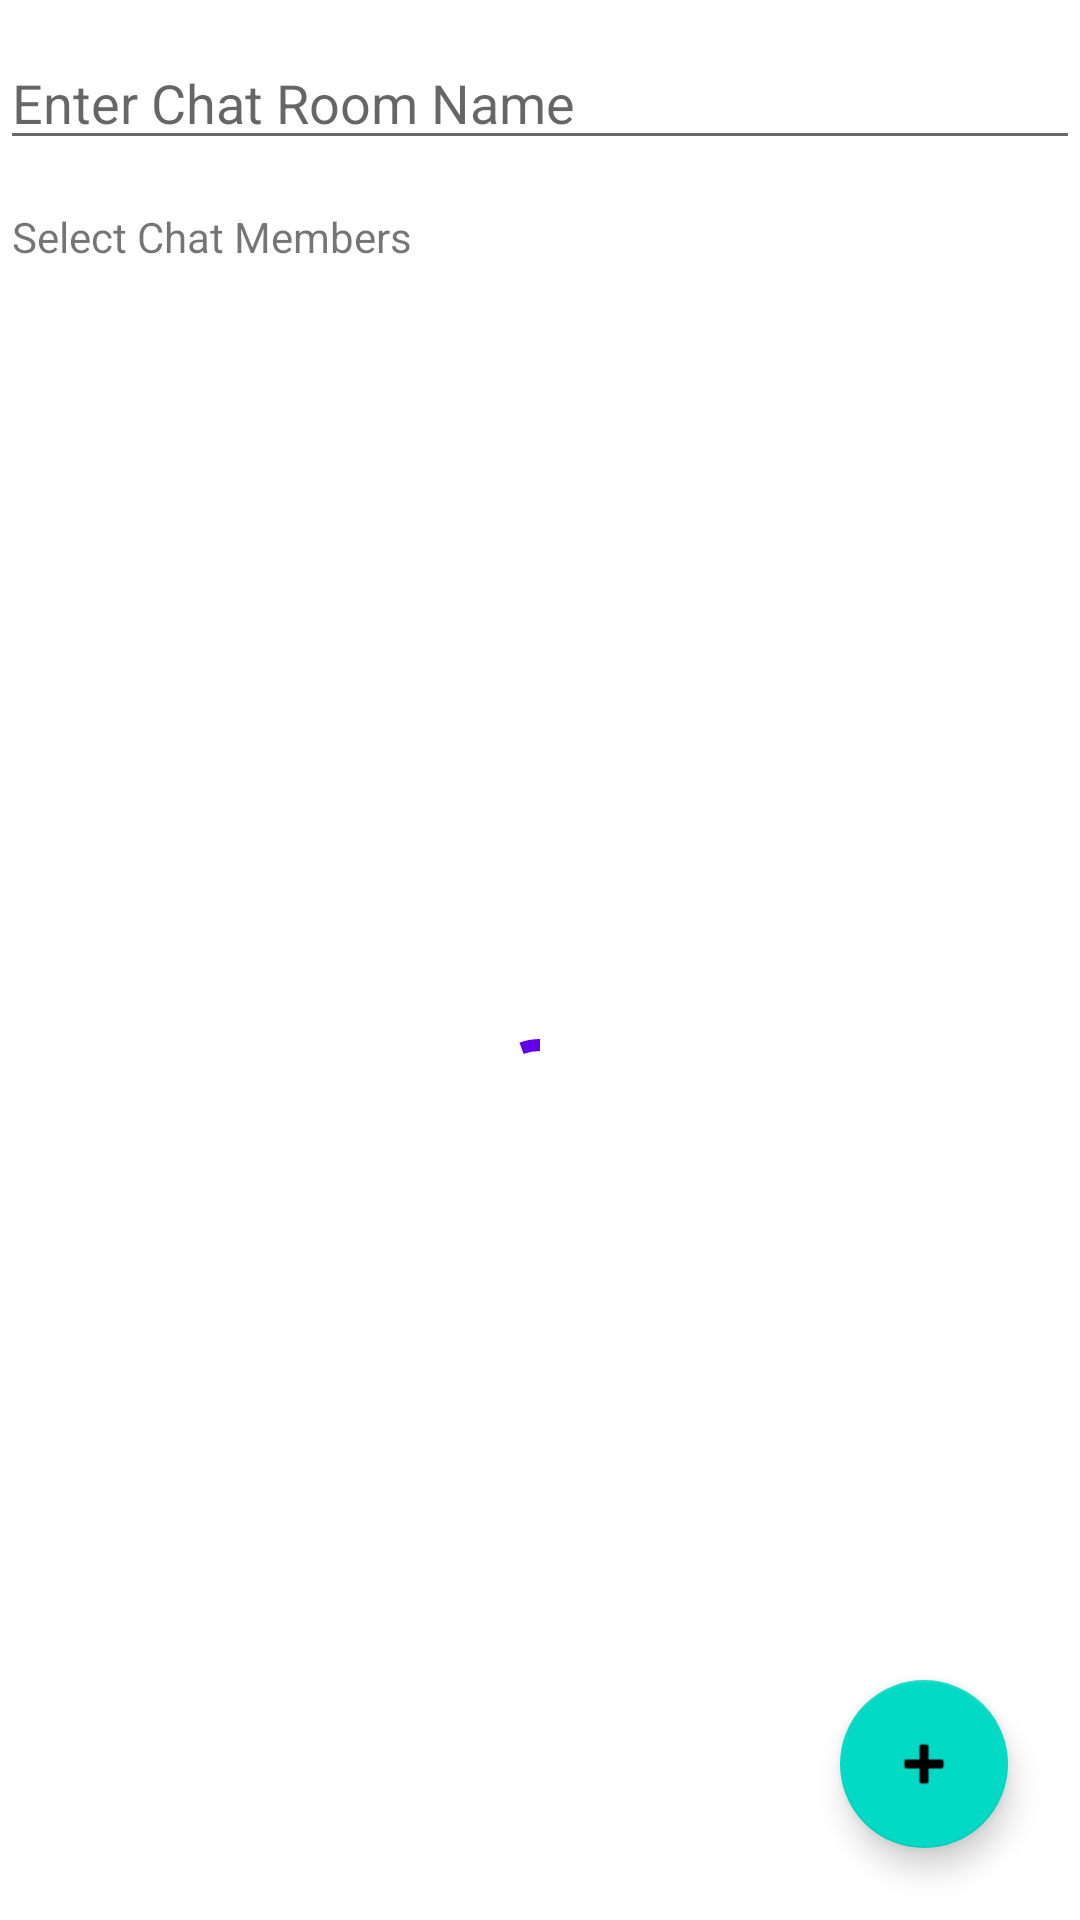

Layout XML and referenced resources for this Android screen:
<!-- AndroidManifest.xml: application theme Theme.RChatApp -->
<!-- res/layout/fragment_member_list.xml -->
<?xml version="1.0" encoding="utf-8"?>
<androidx.constraintlayout.widget.ConstraintLayout xmlns:android="http://schemas.android.com/apk/res/android"
    xmlns:app="http://schemas.android.com/apk/res-auto"
    xmlns:tools="http://schemas.android.com/tools"
    android:layout_width="match_parent"
    android:layout_height="match_parent"
    android:layout_marginStart="@dimen/s_16"
    android:layout_marginEnd="@dimen/s_16">

    <androidx.appcompat.widget.AppCompatEditText
        android:id="@+id/et_room_name"
        android:layout_width="0dp"
        android:layout_height="wrap_content"
        android:layout_marginTop="@dimen/s_12"
        android:hint="@string/prompt_chat_room"
        android:inputType="textEmailAddress"
        android:selectAllOnFocus="true"
        app:layout_constraintEnd_toEndOf="parent"
        app:layout_constraintStart_toStartOf="parent"
        app:layout_constraintTop_toTopOf="parent" />

    <androidx.appcompat.widget.AppCompatTextView
        android:id="@+id/tv_member_label"
        android:layout_width="0dp"
        android:layout_height="wrap_content"
        android:layout_marginTop="@dimen/s_12"
        android:padding="@dimen/s_4"
        android:text="@string/label_member"
        app:layout_constraintEnd_toEndOf="parent"
        app:layout_constraintStart_toStartOf="parent"
        app:layout_constraintTop_toBottomOf="@id/et_room_name" />

    <androidx.recyclerview.widget.RecyclerView
        android:id="@+id/rv_member_list"
        android:layout_width="0dp"
        android:layout_height="0dp"
        android:orientation="vertical"
        app:layoutManager="androidx.recyclerview.widget.LinearLayoutManager"
        app:layout_constraintBottom_toBottomOf="parent"
        app:layout_constraintEnd_toEndOf="parent"
        app:layout_constraintStart_toStartOf="parent"
        app:layout_constraintTop_toBottomOf="@id/tv_member_label"
        tools:listitem="@layout/item_member" />

    <com.google.android.material.progressindicator.CircularProgressIndicator
        android:id="@+id/loading"
        android:layout_width="wrap_content"
        android:layout_height="wrap_content"
        android:indeterminate="true"
        app:layout_constraintBottom_toBottomOf="parent"
        app:layout_constraintEnd_toEndOf="parent"
        app:layout_constraintStart_toStartOf="parent"
        app:layout_constraintTop_toTopOf="@+id/rv_member_list" />

    <com.google.android.material.floatingactionbutton.FloatingActionButton
        android:id="@+id/fab_add_room"
        android:layout_width="wrap_content"
        android:layout_height="wrap_content"
        android:layout_margin="@dimen/s_24"
        android:src="@android:drawable/ic_input_add"
        app:layout_constraintBottom_toBottomOf="parent"
        app:layout_constraintEnd_toEndOf="parent" />


</androidx.constraintlayout.widget.ConstraintLayout>
<!-- res/layout/item_member.xml (included above) -->
<?xml version="1.0" encoding="utf-8"?>
<androidx.constraintlayout.widget.ConstraintLayout xmlns:android="http://schemas.android.com/apk/res/android"
    xmlns:app="http://schemas.android.com/apk/res-auto"
    xmlns:tools="http://schemas.android.com/tools"
    android:layout_width="match_parent"
    android:layout_height="wrap_content"
    android:padding="@dimen/s_8">

    <androidx.appcompat.widget.AppCompatImageView
        android:id="@+id/ic_member_icon"
        android:layout_width="@dimen/s_48"
        android:layout_height="@dimen/s_48"
        app:layout_constraintBottom_toBottomOf="parent"
        app:layout_constraintStart_toStartOf="parent"
        app:layout_constraintTop_toTopOf="parent"
        app:srcCompat="@drawable/ic_baseline_group_chat" />

    <androidx.appcompat.widget.AppCompatTextView
        android:id="@+id/ic_member_name"
        android:layout_width="0dp"
        android:layout_height="0dp"
        android:layout_marginStart="@dimen/s_8"
        android:gravity="center_vertical"
        app:layout_constraintBottom_toBottomOf="parent"
        app:layout_constraintEnd_toEndOf="parent"
        app:layout_constraintStart_toEndOf="@id/ic_member_icon"
        app:layout_constraintTop_toTopOf="@+id/ic_member_icon"
        tools:text="@tools:sample/full_names" />

    <androidx.appcompat.widget.AppCompatTextView
        android:layout_width="0dp"
        android:layout_height="1dp"
        android:layout_marginStart="@dimen/s_8"
        android:layout_marginTop="@dimen/s_8"
        android:background="@color/shade_grey"
        app:layout_constraintBottom_toBottomOf="parent"
        app:layout_constraintEnd_toEndOf="parent"
        app:layout_constraintStart_toEndOf="@id/ic_member_icon" />


</androidx.constraintlayout.widget.ConstraintLayout>
<!-- resources referenced by this layout -->
<resources>
  <color name="shade_grey">#D3D3D3</color>
  <dimen name="s_12">12dp</dimen>
  <dimen name="s_16">16dp</dimen>
  <dimen name="s_24">24dp</dimen>
  <dimen name="s_4">4dp</dimen>
  <dimen name="s_48">48dp</dimen>
  <dimen name="s_8">8dp</dimen>
  <!-- drawable ic_baseline_group_chat (drawable) -->
  <vector xmlns:android="http://schemas.android.com/apk/res/android"
      android:width="24dp"
      android:height="24dp"
      android:autoMirrored="true"
      android:tint="#B1AFAF"
      android:viewportWidth="24"
      android:viewportHeight="24">
      <path
          android:fillColor="@android:color/white"
          android:pathData="M16,11c1.66,0 2.99,-1.34 2.99,-3S17.66,5 16,5c-1.66,0 -3,1.34 -3,3s1.34,3 3,3zM8,11c1.66,0 2.99,-1.34 2.99,-3S9.66,5 8,5C6.34,5 5,6.34 5,8s1.34,3 3,3zM8,13c-2.33,0 -7,1.17 -7,3.5L1,19h14v-2.5c0,-2.33 -4.67,-3.5 -7,-3.5zM16,13c-0.29,0 -0.62,0.02 -0.97,0.05 1.16,0.84 1.97,1.97 1.97,3.45L17,19h6v-2.5c0,-2.33 -4.67,-3.5 -7,-3.5z" />
  </vector>
  <string name="label_member">Select Chat Members </string>
  <string name="prompt_chat_room">Enter Chat Room Name</string>
  <style name="Theme.RChatApp" parent="Theme.MaterialComponents.DayNight.DarkActionBar">
          
          <item name="colorPrimary">@color/purple_500</item>
          <item name="colorPrimaryVariant">@color/purple_700</item>
          <item name="colorOnPrimary">@color/white</item>
          
          <item name="colorSecondary">@color/teal_200</item>
          <item name="colorSecondaryVariant">@color/teal_700</item>
          <item name="colorOnSecondary">@color/black</item>
          
          <item name="android:statusBarColor" tools:targetApi="l">?attr/colorPrimaryVariant</item>
          
      </style>
  <color name="purple_500">#FF6200EE</color>
  <color name="purple_700">#FF3700B3</color>
  <color name="white">#FFFFFFFF</color>
  <color name="teal_200">#FF03DAC5</color>
  <color name="teal_700">#FF018786</color>
  <color name="black">#FF000000</color>
</resources>
